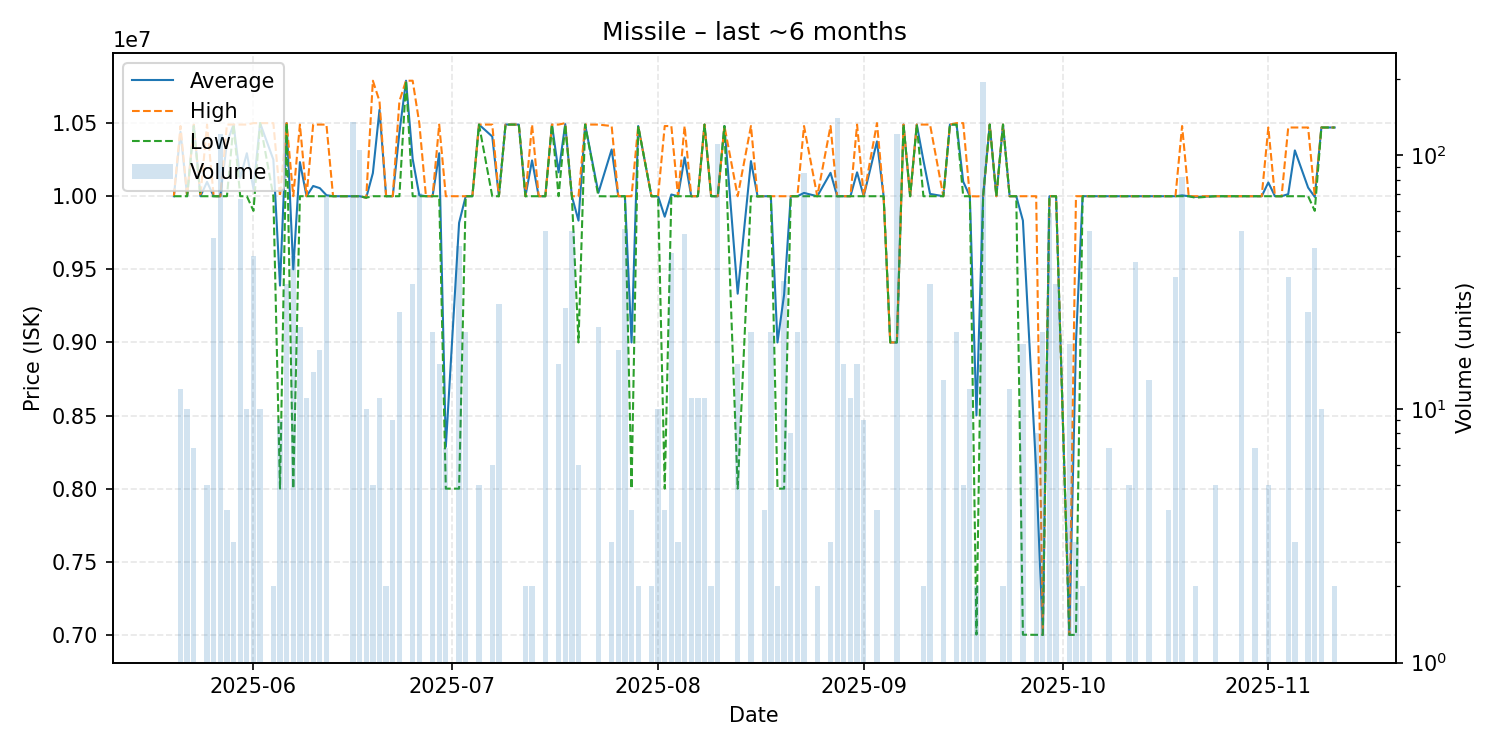

The file beside this chart, header and first rows:
date, average, highest, lowest, order_count, volume
2025-05-20, 10000000, 10000000, 10000000, 1, 1
2025-05-21, 10440000, 10480000, 10000000, 3, 12
2025-05-22, 10000000, 10000000, 10000000, 2, 10
2025-05-23, 10487143, 10490000, 10480000, 3, 7
2025-05-24, 10000000, 10000000, 10000000, 1, 1
2025-05-25, 10098000, 10490000, 10000000, 2, 5
2025-05-26, 10000000, 10000000, 10000000, 6, 47
2025-05-27, 10000000, 10000000, 10000000, 13, 121
2025-05-28, 10367500, 10490000, 10000000, 2, 4
2025-05-29, 10490000, 10490000, 10490000, 1, 3
2025-05-30, 10124328, 10490000, 10000000, 7, 67
2025-05-31, 10294000, 10490000, 10000000, 4, 10
2025-06-01, 10049500, 10500000, 9900000, 3, 40
2025-06-02, 10500000, 10500000, 10500000, 1, 10
2025-06-04, 10250000, 10500000, 10000000, 2, 2
2025-06-05, 9388889, 10000000, 8000000, 3, 9
2025-06-06, 10500000, 10500000, 10500000, 3, 31
2025-06-07, 9500000, 10000000, 8000000, 4, 40
2025-06-08, 10233286, 10490000, 10000000, 4, 21
2025-06-09, 10000000, 10000000, 10000000, 2, 11
2025-06-10, 10070000, 10490000, 10000000, 4, 14
2025-06-11, 10055294, 10490000, 10000000, 3, 17
2025-06-12, 10007101, 10490000, 10000000, 8, 69
2025-06-13, 10000000, 10000000, 10000000, 1, 1
2025-06-16, 10000000, 10000000, 10000000, 13, 135
2025-06-17, 10000000, 10000000, 10000000, 13, 105
2025-06-18, 9990000, 9990000, 9990000, 1, 10
2025-06-19, 10158000, 10790000, 10000000, 2, 5
2025-06-20, 10590909, 10650000, 10000000, 2, 11
2025-06-21, 10000000, 10000000, 10000000, 1, 2
2025-06-22, 10000000, 10000000, 10000000, 2, 9
2025-06-23, 10435417, 10650000, 10000000, 3, 24
2025-06-24, 10790000, 10790000, 10790000, 1, 1
2025-06-25, 10254839, 10790000, 10000000, 4, 31
2025-06-26, 10007042, 10500000, 10000000, 2, 71
2025-06-27, 10000000, 10000000, 10000000, 1, 1
2025-06-28, 10000000, 10000000, 10000000, 2, 20
2025-06-29, 10294000, 10490000, 10000000, 5, 15
2025-06-30, 8285714, 10000000, 8000000, 2, 7
2025-07-02, 9818182, 10000000, 8000000, 5, 44
2025-07-03, 10000000, 10000000, 10000000, 3, 20
2025-07-04, 10000000, 10000000, 10000000, 1, 1
2025-07-05, 10490000, 10490000, 10490000, 1, 5
2025-07-07, 10408333, 10490000, 10000000, 3, 6
2025-07-08, 10000000, 10000000, 10000000, 3, 26
2025-07-09, 10490000, 10490000, 10490000, 1, 1
2025-07-11, 10490000, 10490000, 10490000, 1, 1
2025-07-12, 10000000, 10000000, 10000000, 2, 2
2025-07-13, 10245000, 10490000, 10000000, 2, 2
2025-07-14, 10000000, 10000000, 10000000, 1, 1
2025-07-15, 10000000, 10000000, 10000000, 5, 50
2025-07-16, 10490000, 10490000, 10490000, 1, 1
2025-07-17, 10163333, 10490000, 10000000, 2, 15
2025-07-18, 10492800, 10500000, 10490000, 2, 25
2025-07-19, 10000000, 10000000, 10000000, 5, 50
2025-07-20, 9833333, 10000000, 9000000, 2, 6
2025-07-21, 10490000, 10490000, 10490000, 1, 1
2025-07-23, 10023333, 10490000, 10000000, 4, 21
2025-07-25, 10319667, 10480000, 9999000, 3, 3
2025-07-26, 10000000, 10000000, 10000000, 2, 17
... 86 more rows
